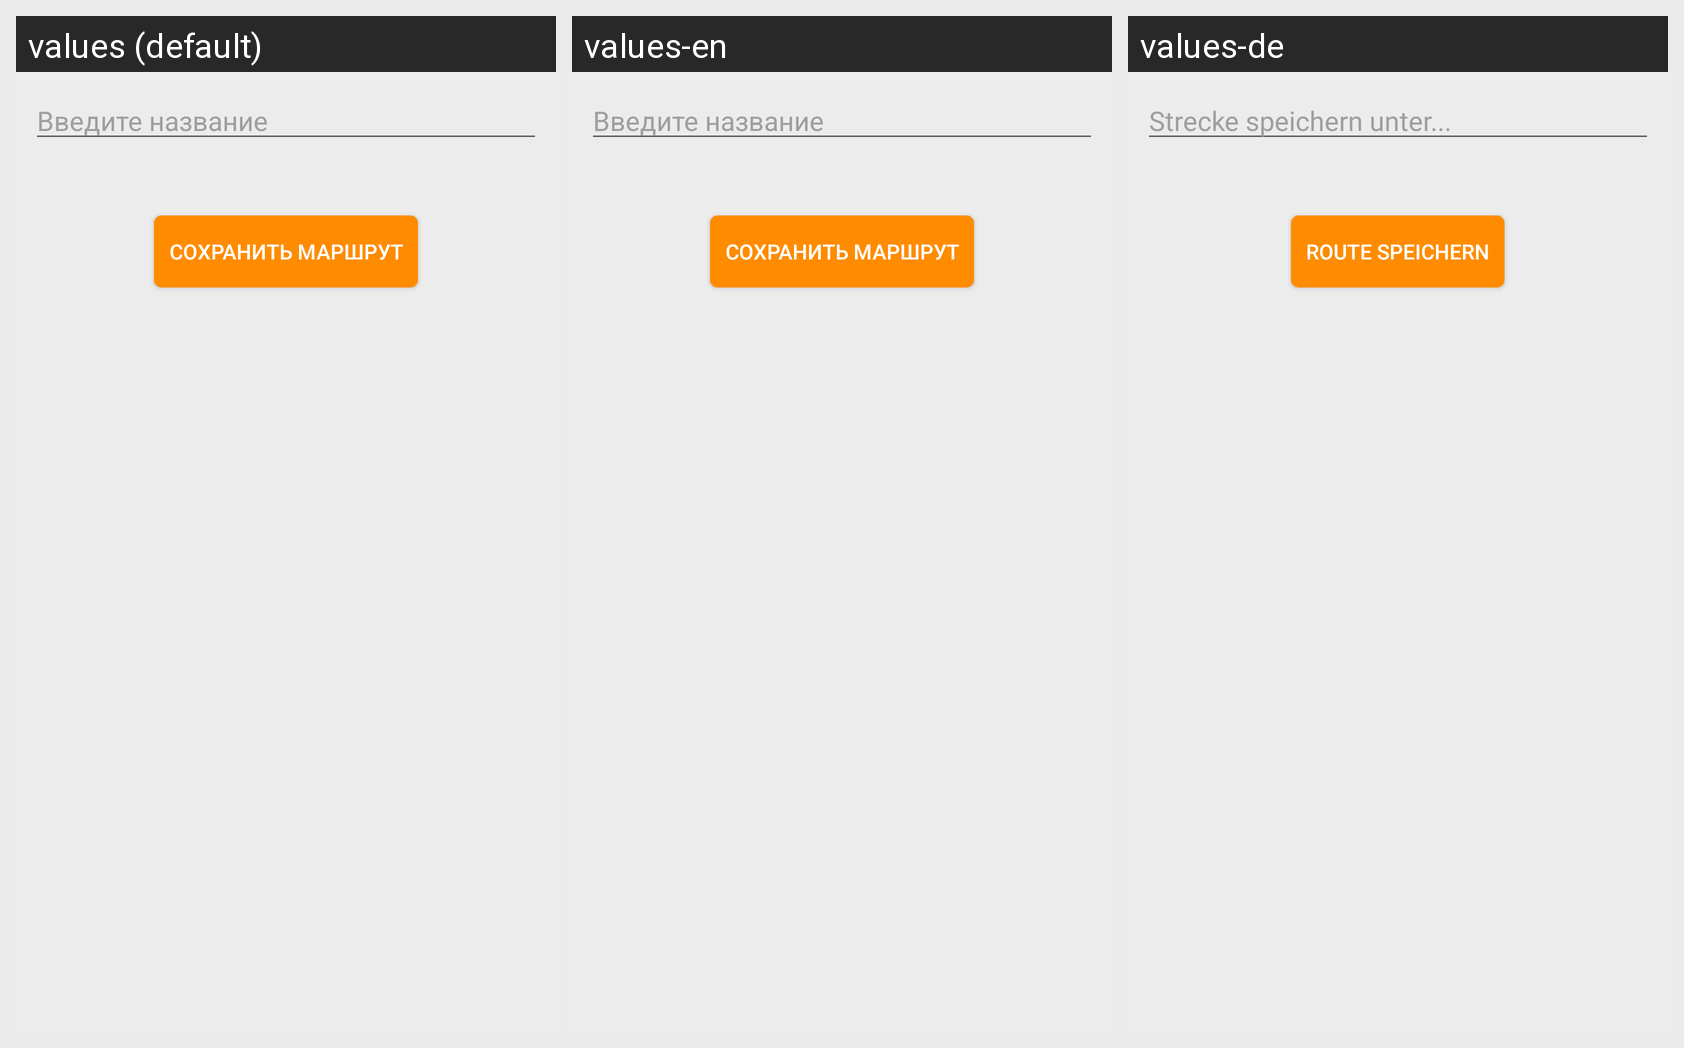

The Android screen above is rendered under several locales of the same app. Produce the string resources it draws, with the default and per-locale values.
Android screen res/layout/dialog_save_route.xml rendered under 3 locales, left to right: values (default), values-en, values-de. Device: Nexus 5 (rendered at 1080×1920; each locale shown at half size, 540×960, under a caption strip naming it); theme AppTheme.
Strings drawn on this screen, with the default value and each locale's value (text and hints the layout hard-codes, and strings that could not be matched under every locale, appear in the picture but are not listed):

input_title
  values: Введите название
  values-en: Введите название
  values-de: Strecke speichern unter...

SaveRoute
  values: Сохранить маршрут
  values-en: Сохранить маршрут
  values-de: Route speichern
